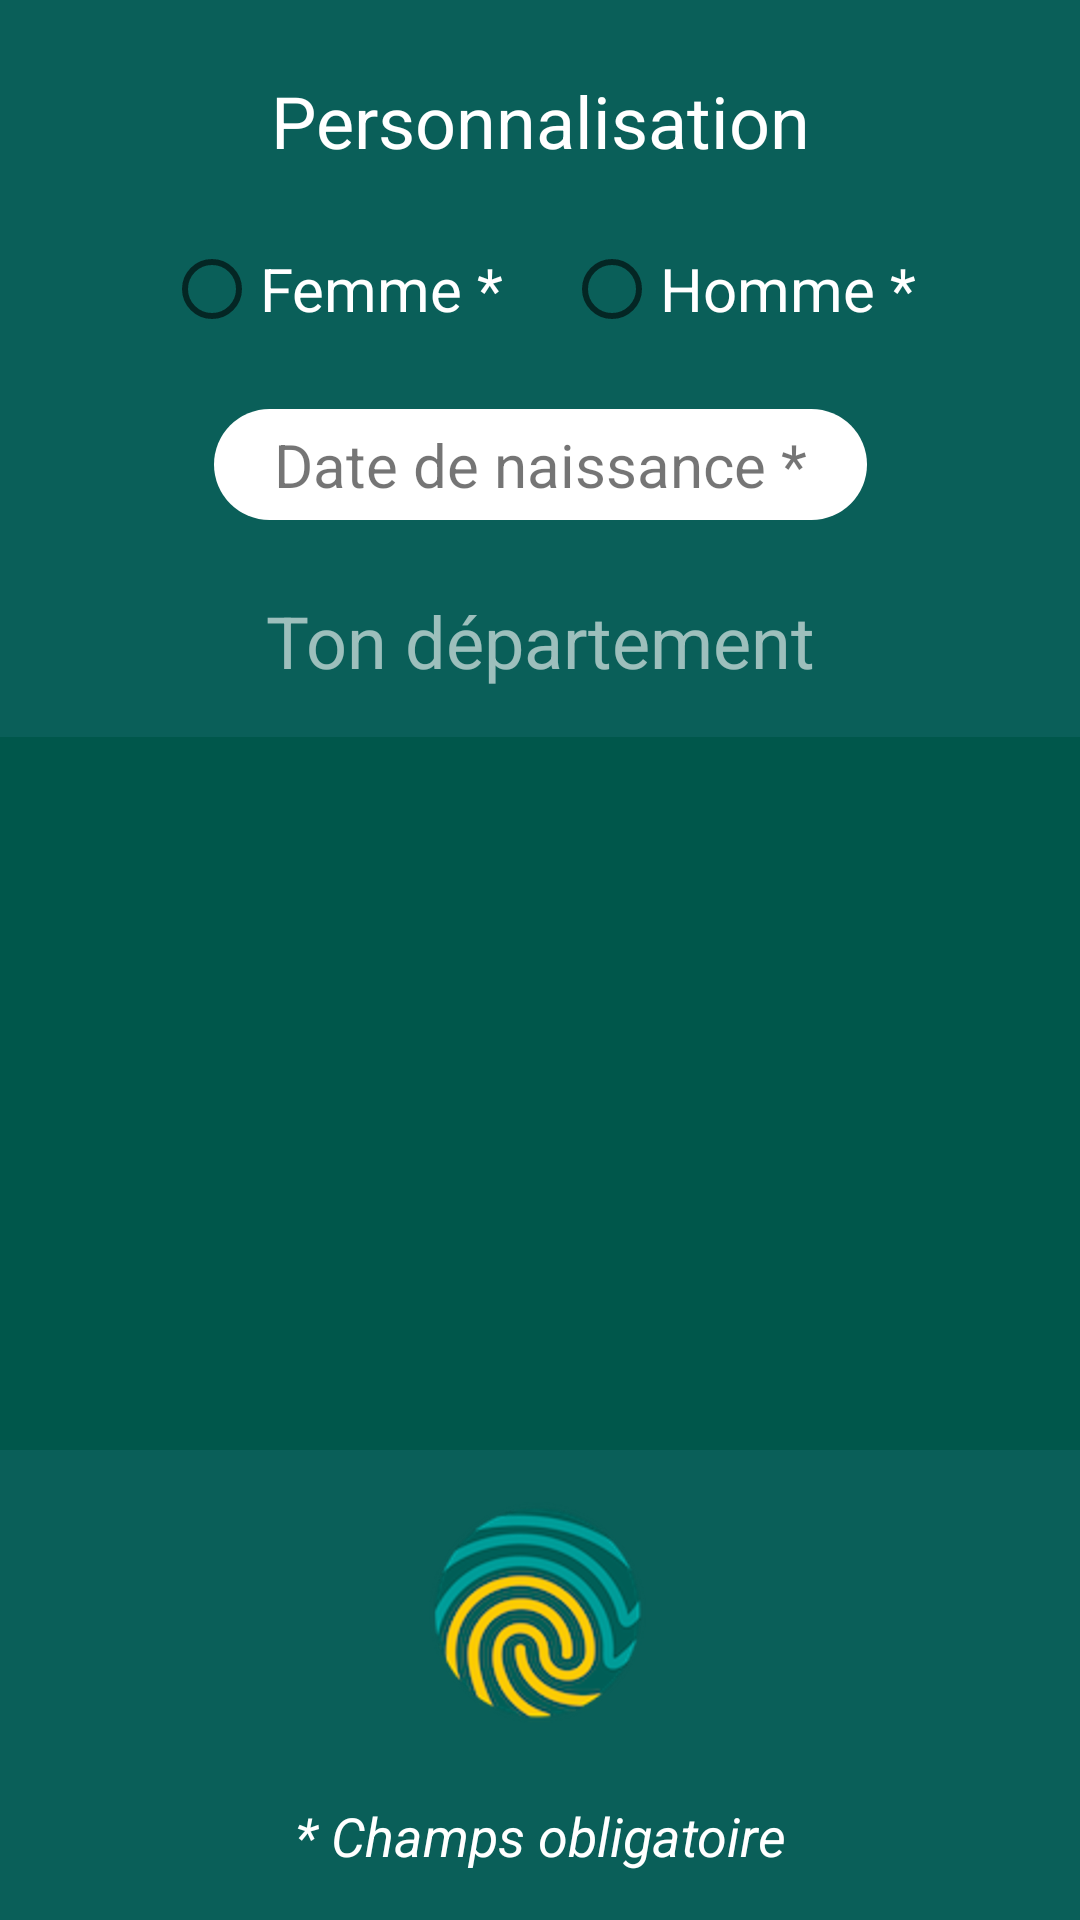

Reconstruct the res/layout file that produces this screen, plus the resources it refers to.
<!-- AndroidManifest.xml: application theme AppTheme -->
<!-- res/layout/activity_user_details.xml -->
<?xml version="1.0" encoding="utf-8"?>
<android.support.constraint.ConstraintLayout xmlns:android="http://schemas.android.com/apk/res/android"
    xmlns:app="http://schemas.android.com/apk/res-auto"
    xmlns:tools="http://schemas.android.com/tools"
    android:layout_width="match_parent"
    android:layout_height="match_parent"
    android:background="@color/vert_fonce"
    tools:context=".inscription.UserDetailsActivity">

    <TextView
        android:id="@+id/dateOfBirth"
        android:layout_width="wrap_content"
        android:layout_height="wrap_content"
        android:layout_marginStart="50dp"
        android:layout_marginLeft="50dp"
        android:layout_marginTop="24dp"
        android:layout_marginEnd="50dp"
        android:layout_marginRight="50dp"
        android:background="@drawable/border"
        android:paddingLeft="20dp"
        android:paddingTop="5dp"
        android:paddingRight="20dp"
        android:paddingBottom="5dp"
        android:text="@string/date_de_naissance"
        android:textSize="20dp"
        app:layout_constraintEnd_toEndOf="parent"
        app:layout_constraintStart_toStartOf="parent"
        app:layout_constraintTop_toBottomOf="@+id/radioGroup" />

    <TextView
        android:id="@+id/tvPersonalisation"
        android:layout_width="0dp"
        android:layout_height="wrap_content"
        android:layout_marginTop="24dp"
        android:gravity="center"
        android:text="@string/personnalisation"
        android:textColor="@color/colorWhite"
        android:textSize="24sp"
        app:layout_constraintEnd_toEndOf="parent"
        app:layout_constraintHorizontal_bias="1.0"
        app:layout_constraintStart_toStartOf="parent"
        app:layout_constraintTop_toTopOf="parent" />

    <TextView
        android:id="@+id/tvTonDepartment"
        android:layout_width="0dp"
        android:layout_height="wrap_content"
        android:layout_marginTop="24dp"
        android:alpha="0.6"
        android:gravity="center"
        android:text="@string/ton_departement"
        android:textColor="@color/colorWhite"
        android:textSize="24sp"
        app:layout_constraintEnd_toEndOf="parent"
        app:layout_constraintStart_toStartOf="parent"
        app:layout_constraintTop_toBottomOf="@+id/dateOfBirth" />

    <android.support.v7.widget.RecyclerView
        android:id="@+id/rvListDepartments"
        android:layout_width="0dp"
        android:layout_height="0dp"
        android:layout_marginTop="16dp"
        android:layout_marginBottom="16dp"
        android:background="@color/colorPrimaryDark"
        android:paddingTop="40dp"
        android:paddingBottom="40dp"
        android:scrollbars="vertical"
        app:layout_constraintBottom_toTopOf="@+id/imBtRegister2"
        app:layout_constraintEnd_toEndOf="parent"
        app:layout_constraintStart_toStartOf="parent"
        app:layout_constraintTop_toBottomOf="@+id/tvTonDepartment"
        tools:listitem="@layout/item_list_departments" />

    <ImageButton
        android:id="@+id/imBtRegister2"
        android:layout_width="wrap_content"
        android:layout_height="wrap_content"
        android:layout_marginBottom="24dp"
        android:background="@color/vert_fonce"
        app:layout_constraintBottom_toTopOf="@+id/tvFieldRequiredDetails"
        app:layout_constraintEnd_toEndOf="parent"
        app:layout_constraintHorizontal_bias="0.498"
        app:layout_constraintStart_toStartOf="parent"
        app:srcCompat="@drawable/btn_empreinte" />

    <RadioGroup
        android:id="@+id/radioGroup"
        android:layout_width="match_parent"
        android:layout_height="wrap_content"
        android:layout_marginTop="24dp"
        android:gravity="center"
        android:orientation="horizontal"
        app:layout_constraintEnd_toEndOf="parent"
        app:layout_constraintStart_toStartOf="parent"
        app:layout_constraintTop_toBottomOf="@+id/tvPersonalisation">

        <RadioButton
            android:id="@+id/radioBtFemale"
            android:layout_width="wrap_content"
            android:layout_height="wrap_content"
            android:layout_marginRight="10dp"
            android:onClick="buttonchecked"
            android:text="@string/femme"
            android:textColor="@color/colorWhite"
            android:textSize="20dp" />

        <RadioButton
            android:id="@+id/radioBtMale"
            android:layout_width="wrap_content"
            android:layout_height="wrap_content"
            android:layout_marginLeft="10dp"
            android:onClick="buttonchecked"
            android:text="@string/homme"
            android:textColor="@color/colorWhite"
            android:textSize="20dp" />

    </RadioGroup>

    <TextView
        android:id="@+id/tvFieldRequiredDetails"
        android:layout_width="wrap_content"
        android:layout_height="wrap_content"
        android:layout_marginStart="8dp"
        android:layout_marginLeft="8dp"
        android:layout_marginEnd="8dp"
        android:layout_marginRight="8dp"
        android:layout_marginBottom="16dp"
        android:gravity="center"
        android:paddingLeft="20dp"
        android:paddingRight="20dp"
        android:text="@string/champs_obligatoire"
        android:textColor="@color/colorWhite"
        android:textSize="18sp"
        android:textStyle="italic"
        app:layout_constraintBottom_toBottomOf="parent"
        app:layout_constraintEnd_toEndOf="parent"
        app:layout_constraintStart_toStartOf="parent" />
</android.support.constraint.ConstraintLayout>
<!-- res/layout/item_list_departments.xml (included above) -->
<?xml version="1.0" encoding="utf-8"?>
<android.support.constraint.ConstraintLayout xmlns:android="http://schemas.android.com/apk/res/android"
    xmlns:app="http://schemas.android.com/apk/res-auto"
    android:layout_width="match_parent"
    android:layout_height="wrap_content"
    android:background="@drawable/item_selected"
    android:paddingLeft="20dp">

    <TextView
        android:id="@+id/tv_number_department"
        android:layout_width="wrap_content"
        android:layout_height="wrap_content"
        android:layout_marginTop="8dp"
        android:layout_marginBottom="8dp"
        android:textColor="@color/colorWhite"
        android:textSize="20dp"
        app:layout_constraintBottom_toBottomOf="parent"
        app:layout_constraintEnd_toStartOf="@+id/tv_name_department"
        app:layout_constraintStart_toStartOf="parent"
        app:layout_constraintTop_toTopOf="parent" />

    <TextView
        android:id="@+id/tv_hyphen"
        android:layout_width="wrap_content"
        android:layout_height="0dp"
        android:layout_marginTop="8dp"
        android:layout_marginBottom="8dp"
        android:text="@string/hyphen"
        android:textColor="@color/colorWhite"
        android:textSize="20dp"
        app:layout_constraintBottom_toBottomOf="parent"
        app:layout_constraintStart_toEndOf="@+id/tv_number_department"
        app:layout_constraintTop_toTopOf="parent"
        app:layout_constraintVertical_bias="0.0" />

    <TextView
        android:id="@+id/tv_name_department"
        android:layout_width="wrap_content"
        android:layout_height="wrap_content"
        android:layout_marginTop="8dp"
        android:layout_marginBottom="8dp"
        android:gravity="center"
        android:textColor="@color/colorWhite"
        android:textSize="20dp"
        app:layout_constraintBottom_toBottomOf="parent"
        app:layout_constraintStart_toEndOf="@+id/tv_hyphen"
        app:layout_constraintTop_toTopOf="parent"
        app:layout_constraintVertical_bias="0.0" />

</android.support.constraint.ConstraintLayout>
<!-- resources referenced by this layout -->
<resources>
  <color name="colorPrimaryDark">#00574B</color>
  <color name="colorWhite">#FFFFFF</color>
  <color name="vert_fonce">#0A5F59</color>
  <!-- drawable border (drawable) -->
  <?xml version="1.0" encoding="utf-8"?>
  <shape xmlns:android="http://schemas.android.com/apk/res/android"
      android:shape="rectangle">
      <corners android:radius="50dp"></corners>
      <solid android:color="@color/colorWhite"></solid>
  </shape>
  <!-- drawable btn_empreinte: png bitmap (drawable, 18777 bytes) -->
  <!-- drawable item_selected (drawable) -->
  <?xml version="1.0" encoding="utf-8"?>
  <selector xmlns:android="http://schemas.android.com/apk/res/android">
  
      <item android:drawable="@color/colorPrimary" android:state_selected="true"></item>
  </selector>
  <string name="champs_obligatoire">* Champs obligatoire</string>
  <string name="date_de_naissance">Date de naissance *</string>
  <string name="femme">Femme *</string>
  <string name="homme">Homme *</string>
  <string name="hyphen">-</string>
  <string name="personnalisation">Personnalisation</string>
  <string name="ton_departement">Ton département</string>
  <style name="AppTheme" parent="Theme.AppCompat.Light.NoActionBar">
          
          <item name="colorPrimary">@color/vert</item>
          <item name="colorPrimaryDark">@color/vert_fonce</item>
          <item name="colorAccent">@color/orange</item>
      </style>
  <color name="colorPrimary">#008577</color>
  <color name="vert">#17A09A</color>
  <color name="orange">#FECB2E</color>
</resources>
